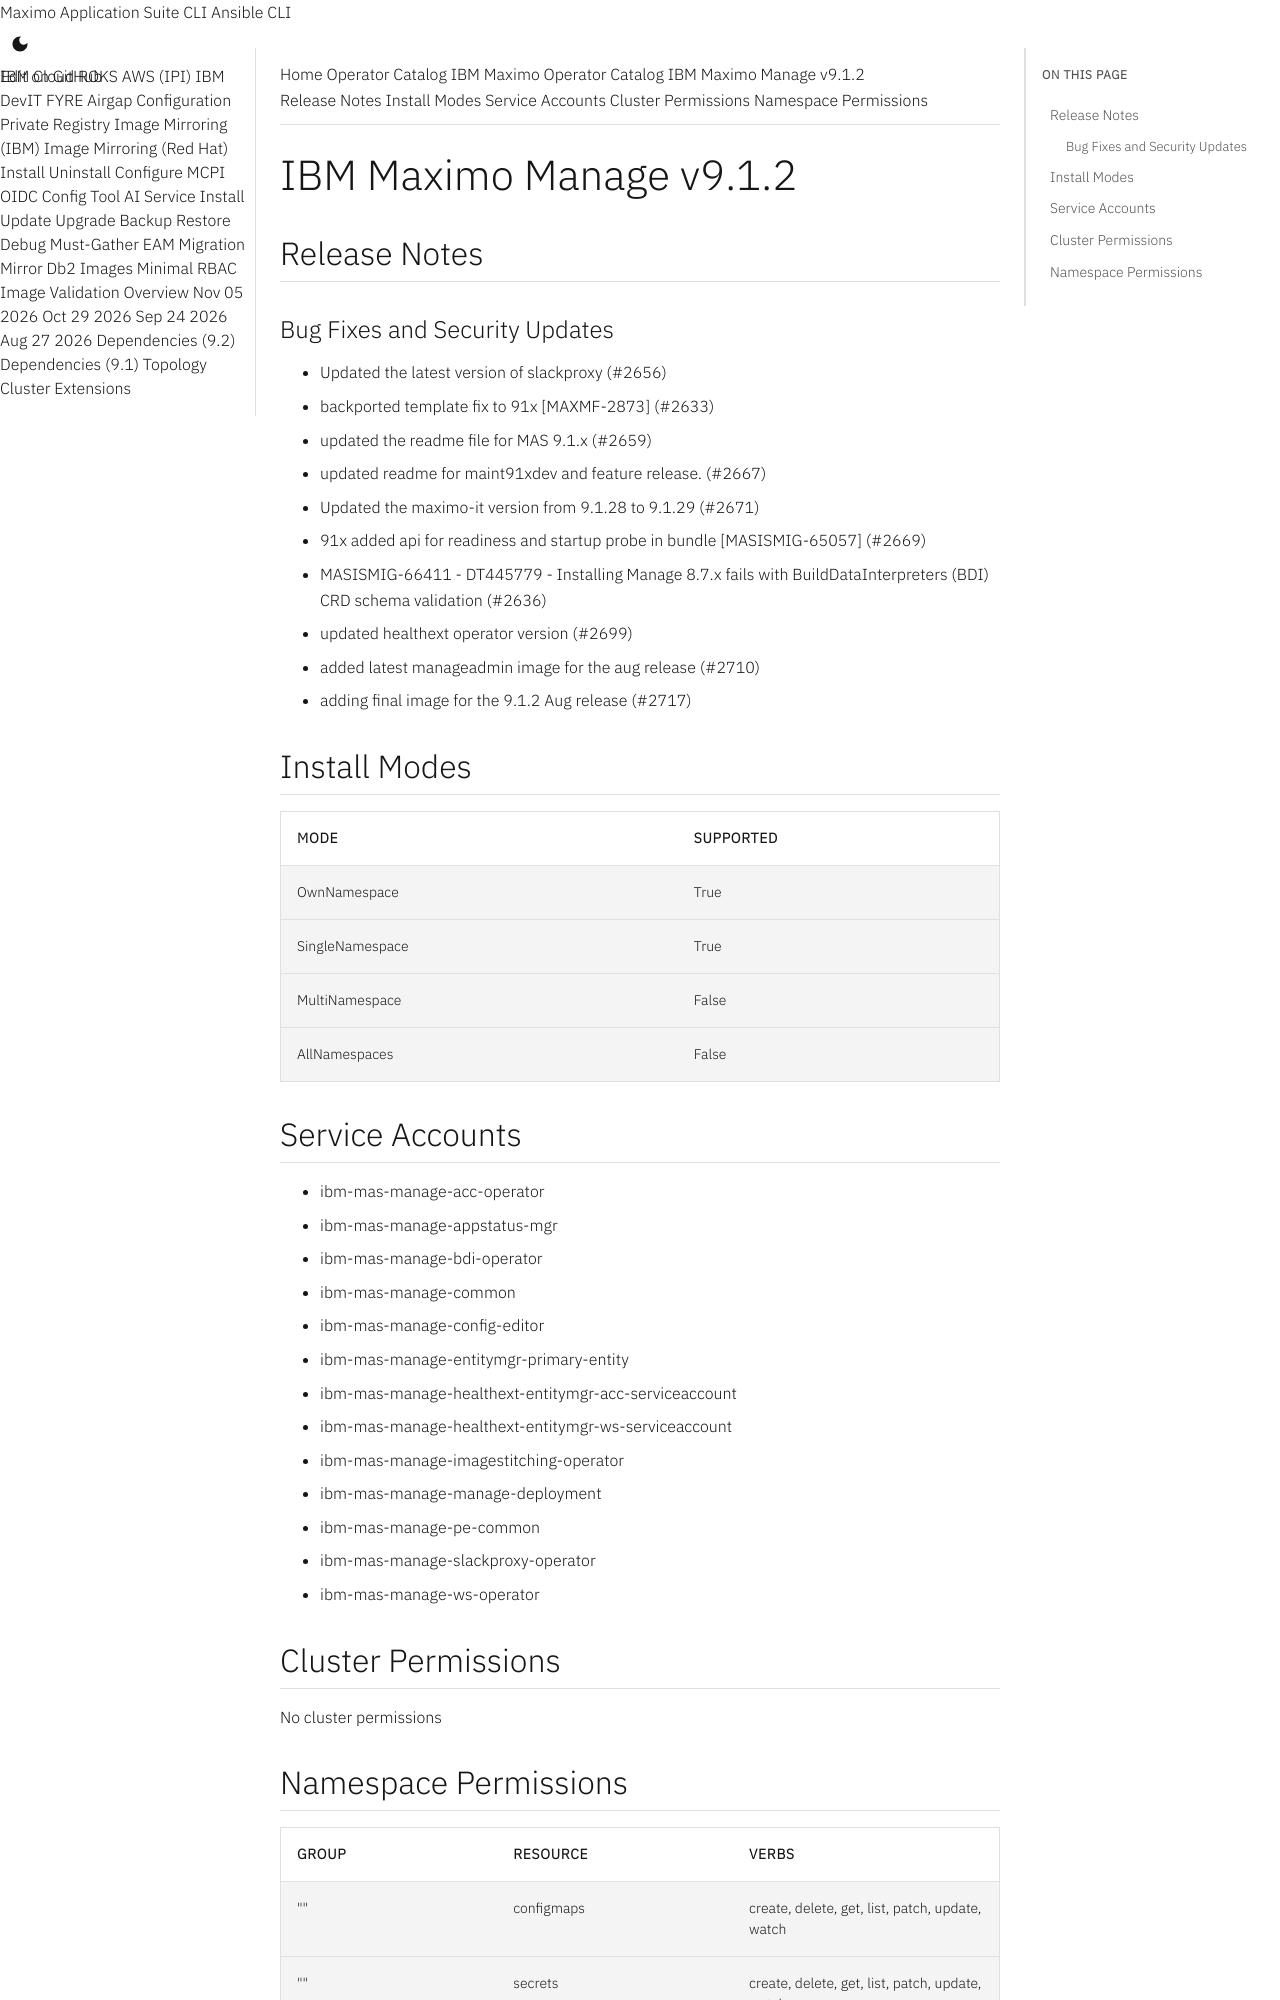

repository: ibm-mas/cli · page: catalogs/packages/ibm-mas-manage/9.1.2/index.html · generator: mkdocs

extra_breadcrumb_title_1: Operator Catalog
extra_breadcrumb_title_2: IBM Maximo Operator Catalog
extra_breadcrumb_url_2: ../../../
nav_title: Operator Catalog

IBM Maximo Manage v9.1.2
================================================================================

Release Notes
--------------------------------------------------------------------------------
### Bug Fixes and Security Updates
- Updated the latest version of slackproxy (#2656)
- backported template fix to 91x [MAXMF-2873] (#2633)
- updated the readme file for MAS 9.1.x (#2659)
- updated readme for maint91xdev and feature release. (#2667)
- Updated the maximo-it version from 9.1.28 to 9.1.29 (#2671)
- 91x added api for readiness and startup probe in bundle [MASISMIG-65057] (#2669)
- MASISMIG-66411 - DT445779 - Installing Manage 8.7.x fails with BuildDataInterpreters (BDI) CRD schema validation (#2636)
- updated healthext operator version (#2699)
- added latest manageadmin image for the aug release (#2710)
- adding final image for the 9.1.2 Aug release (#2717)

Install Modes
--------------------------------------------------------------------------------
| Mode                 | Supported |
| :------------------- | :-------- |
| OwnNamespace         | True      |
| SingleNamespace      | True      |
| MultiNamespace       | False     |
| AllNamespaces        | False     |

Service Accounts
--------------------------------------------------------------------------------
- ibm-mas-manage-acc-operator
- ibm-mas-manage-appstatus-mgr
- ibm-mas-manage-bdi-operator
- ibm-mas-manage-common
- ibm-mas-manage-config-editor
- ibm-mas-manage-entitymgr-primary-entity
- ibm-mas-manage-healthext-entitymgr-acc-serviceaccount
- ibm-mas-manage-healthext-entitymgr-ws-serviceaccount
- ibm-mas-manage-imagestitching-operator
- ibm-mas-manage-manage-deployment
- ibm-mas-manage-pe-common
- ibm-mas-manage-slackproxy-operator
- ibm-mas-manage-ws-operator

Cluster Permissions
--------------------------------------------------------------------------------
No cluster permissions
